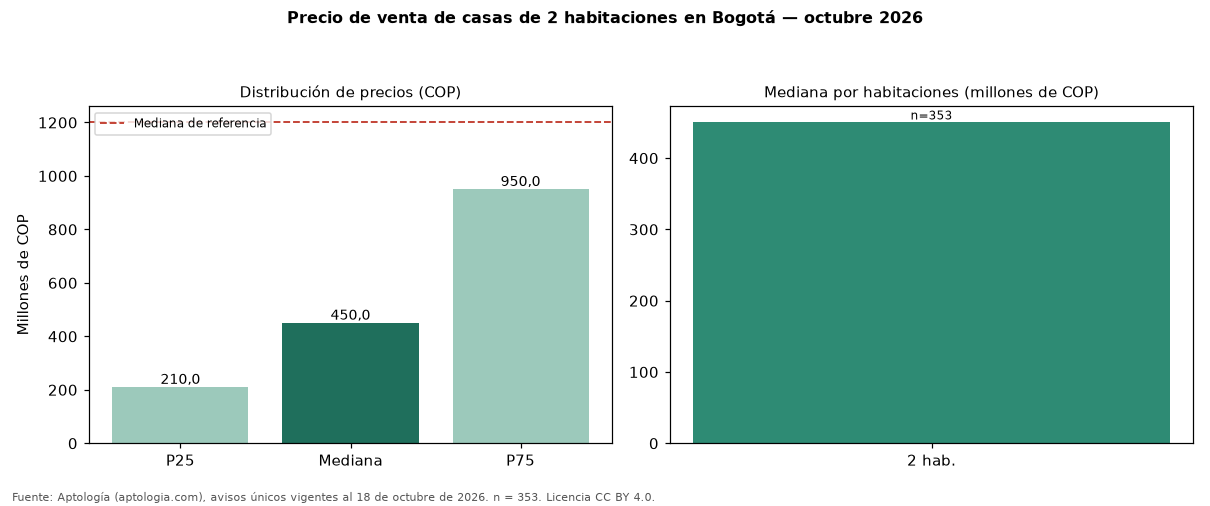

Source data for this figure (header and first rows):
seccion, metrica, valor_cop, n
precio, p25, 210000000, 353
precio, mediana, 450000000, 353
precio, p75, 950000000, 353
cop_por_m2, p25, 3333333, 353
cop_por_m2, mediana, 4423077, 353
cop_por_m2, p75, 5964102, 353
area, area_mediana_m2, 99.0, 353
habitaciones, 2, 450000000, 353
administracion, mediana, 147000, 149
estrato, moda, 3, 
parqueadero, porcentaje_con_parqueadero, 42.8, 353
referencia, mediana_referencia, 1200000000, 18669
referencia, mediana_cop_por_m2_referencia, 4724583, 18669
